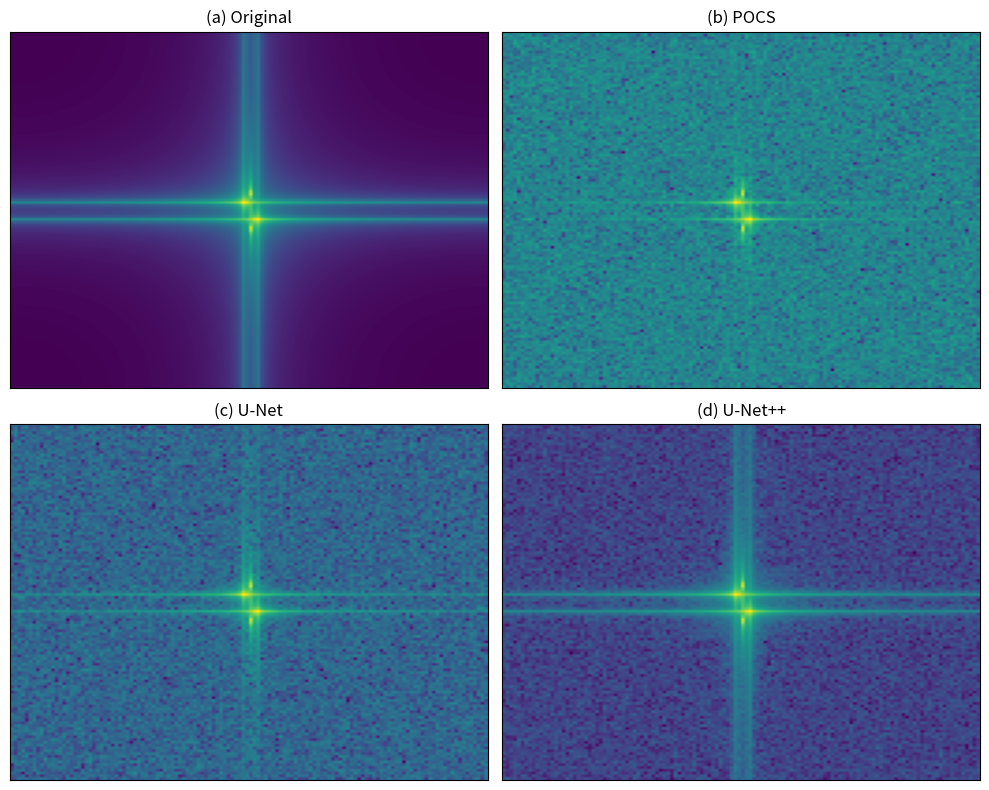

The script that saved this image:
import numpy as np
import matplotlib.pyplot as plt

# -----------------------------
# Generate synthetic GPR data
# -----------------------------
nx, nt = 128, 128
x = np.linspace(0, 1, nx)
t = np.linspace(0, 1, nt)

X, T = np.meshgrid(x, t)

# Simulated layered reflections
original = np.sin(20 * T + 10 * X) + 0.5 * np.sin(40 * T)

# -----------------------------
# Simulate reconstructions
# -----------------------------
# POCS (more noise & distortion)
pocs = original + 0.5 * np.random.randn(nt, nx)

# U-Net (moderate smoothing)
unet = original + 0.2 * np.random.randn(nt, nx)

# U-Net++ (best, least noise)
unetpp = original + 0.05 * np.random.randn(nt, nx)

# -----------------------------
# Function to compute F-K spectrum
# -----------------------------
def fk_spectrum(data):
    fk = np.fft.fft2(data)
    fk_shifted = np.fft.fftshift(fk)
    magnitude = np.log(np.abs(fk_shifted) + 1)
    return magnitude

fk_original = fk_spectrum(original)
fk_pocs = fk_spectrum(pocs)
fk_unet = fk_spectrum(unet)
fk_unetpp = fk_spectrum(unetpp)

# -----------------------------
# Plotting
# -----------------------------
fig, axs = plt.subplots(2, 2, figsize=(10, 8))

axs[0,0].imshow(fk_original, aspect='auto')
axs[0,0].set_title('(a) Original')

axs[0,1].imshow(fk_pocs, aspect='auto')
axs[0,1].set_title('(b) POCS')

axs[1,0].imshow(fk_unet, aspect='auto')
axs[1,0].set_title('(c) U-Net')

axs[1,1].imshow(fk_unetpp, aspect='auto')
axs[1,1].set_title('(d) U-Net++')

# Remove axis ticks for clean look
for ax in axs.flat:
    ax.set_xticks([])
    ax.set_yticks([])

plt.tight_layout()

# Save high-quality image
plt.savefig("fk_spectra_comparison.png", dpi=300, bbox_inches='tight')

plt.show()
